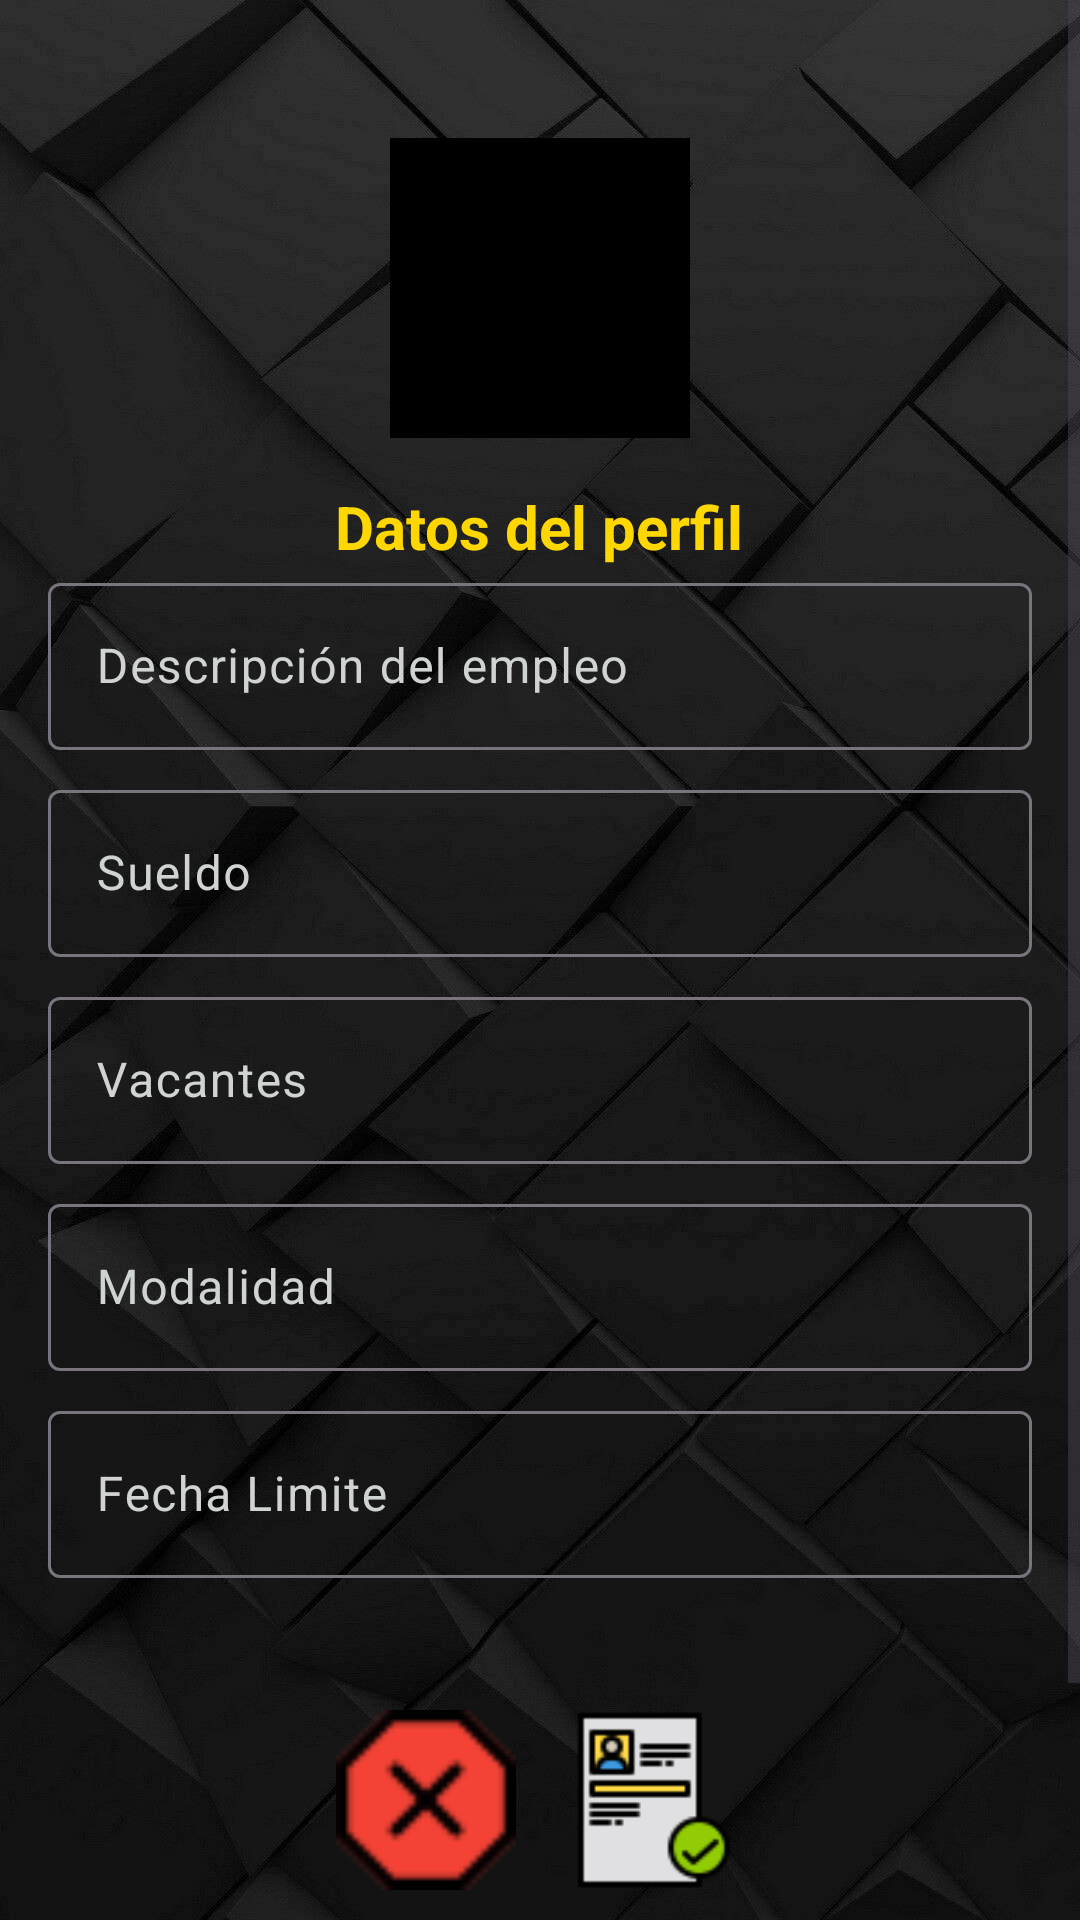

Layout XML and referenced resources for this Android screen:
<!-- AndroidManifest.xml: application theme Theme.SociaLab2 -->
<!-- res/layout/machusuario.xml -->
<?xml version="1.0" encoding="utf-8"?>
<androidx.constraintlayout.widget.ConstraintLayout
    xmlns:android="http://schemas.android.com/apk/res/android"
    xmlns:app="http://schemas.android.com/apk/res-auto"
    xmlns:tools="http://schemas.android.com/tools"
    android:layout_width="match_parent"
    android:layout_height="match_parent"
    android:background="@drawable/fondo1"
    tools:context="activities.MainActivity">

    <ScrollView
        android:layout_width="match_parent"
        android:layout_height="match_parent"
        android:fillViewport="true">

        <LinearLayout
            android:layout_width="match_parent"
            android:layout_height="wrap_content"
            android:orientation="vertical"
            android:padding="16dp">

            
            <ImageView
                android:id="@+id/profileImageView"
                android:layout_width="100dp"
                android:layout_height="100dp"
                android:layout_gravity="center"
                android:layout_marginTop="30dp"
                android:background="#000000"
                android:contentDescription="Foto de Perfil" />

            
            <TextView
                android:id="@+id/tv_data"
                android:layout_width="wrap_content"
                android:layout_height="wrap_content"
                android:text="Datos del perfil"
                android:textStyle="bold"
                android:textSize="20sp"
                android:textColor="#FFD700"
                android:layout_marginTop="16dp"
                android:layout_gravity="center" />

            
            <com.google.android.material.textfield.TextInputLayout
                android:layout_width="match_parent"
                android:layout_height="wrap_content"
                android:hint="Descripción del empleo"
                android:textColorHint="#d0d3d4"
                android:layout_marginBottom="8dp">

                <com.google.android.material.textfield.TextInputEditText
                    android:id="@+id/etDescripción"
                    android:layout_width="match_parent"
                    android:layout_height="wrap_content"
                    android:textColor="#FFD700" />
            </com.google.android.material.textfield.TextInputLayout>

            
            <com.google.android.material.textfield.TextInputLayout
                android:layout_width="match_parent"
                android:layout_height="wrap_content"
                android:hint="Sueldo"
                android:textColorHint="#d0d3d4"
                android:layout_marginBottom="8dp">

                <com.google.android.material.textfield.TextInputEditText
                    android:id="@+id/etSueldo"
                    android:layout_width="match_parent"
                    android:layout_height="wrap_content"
                    android:textColor="#FFD700" />
            </com.google.android.material.textfield.TextInputLayout>

            
            <com.google.android.material.textfield.TextInputLayout
                android:layout_width="match_parent"
                android:layout_height="wrap_content"
                android:hint="Vacantes"
                android:textColorHint="#d0d3d4"
                android:layout_marginBottom="8dp">

                <com.google.android.material.textfield.TextInputEditText
                    android:id="@+id/etVacantes"
                    android:layout_width="match_parent"
                    android:layout_height="wrap_content"
                    android:textColor="#FFD700" />
            </com.google.android.material.textfield.TextInputLayout>

            
            <com.google.android.material.textfield.TextInputLayout
                android:layout_width="match_parent"
                android:layout_height="wrap_content"
                android:hint="Modalidad"
                android:textColorHint="#d0d3d4"
                android:layout_marginBottom="8dp">

                <com.google.android.material.textfield.TextInputEditText
                    android:id="@+id/etModalidad"
                    android:layout_width="match_parent"
                    android:layout_height="wrap_content"
                    android:textColor="#FFD700" />
            </com.google.android.material.textfield.TextInputLayout>

            
            <com.google.android.material.textfield.TextInputLayout
                android:layout_width="match_parent"
                android:layout_height="wrap_content"
                android:hint="Fecha Limite "
                android:textColorHint="#d0d3d4"
                android:layout_marginBottom="8dp">

                <com.google.android.material.textfield.TextInputEditText
                    android:id="@+id/etFechaLimite"
                    android:layout_width="match_parent"
                    android:layout_height="wrap_content"
                    android:textColor="#FFD700" />
            </com.google.android.material.textfield.TextInputLayout>

            <LinearLayout
                android:layout_width="wrap_content"
                android:layout_height="wrap_content"
                android:orientation="horizontal"
                android:layout_gravity="center"
                android:layout_marginTop="16dp"
                android:padding="20dp">

                <ImageButton
                    android:id="@+id/btnRechazar"
                    android:layout_width="60dp"
                    android:layout_height="60dp"
                    android:background="@drawable/ic_cancel"
                    android:contentDescription="Rechazar"
                    android:layout_marginEnd="8dp" />

                <ImageButton
                    android:id="@+id/btnAprobar"
                    android:layout_width="60dp"
                    android:layout_height="60dp"
                    android:background="@drawable/aprobar"
                    android:contentDescription="Aprobar"
                    android:layout_marginStart="8dp" />
            </LinearLayout>
            
            <com.google.android.material.button.MaterialButton
                android:id="@+id/buttonVolver"
                android:layout_width="wrap_content"
                android:layout_height="wrap_content"
                android:layout_marginBottom="16dp"
                app:backgroundTint="#FFD700"
                android:text="Volver"
                android:textColor="#000000"
                android:textSize="20sp"
                android:textStyle="italic"
                android:layout_gravity="center"/>
        </LinearLayout>
    </ScrollView>

</androidx.constraintlayout.widget.ConstraintLayout>
<!-- resources referenced by this layout -->
<resources>
  <!-- drawable aprobar: png bitmap (drawable, 1766 bytes) -->
  <!-- drawable fondo1: jpg bitmap (drawable, 54953 bytes) -->
  <!-- drawable ic_cancel: png bitmap (drawable, 1049 bytes) -->
  <style name="Theme.SociaLab2" parent="Base.Theme.SociaLab2" />
  <style name="Base.Theme.SociaLab2" parent="Theme.Material3.DayNight.NoActionBar">
          
          
      </style>
</resources>
